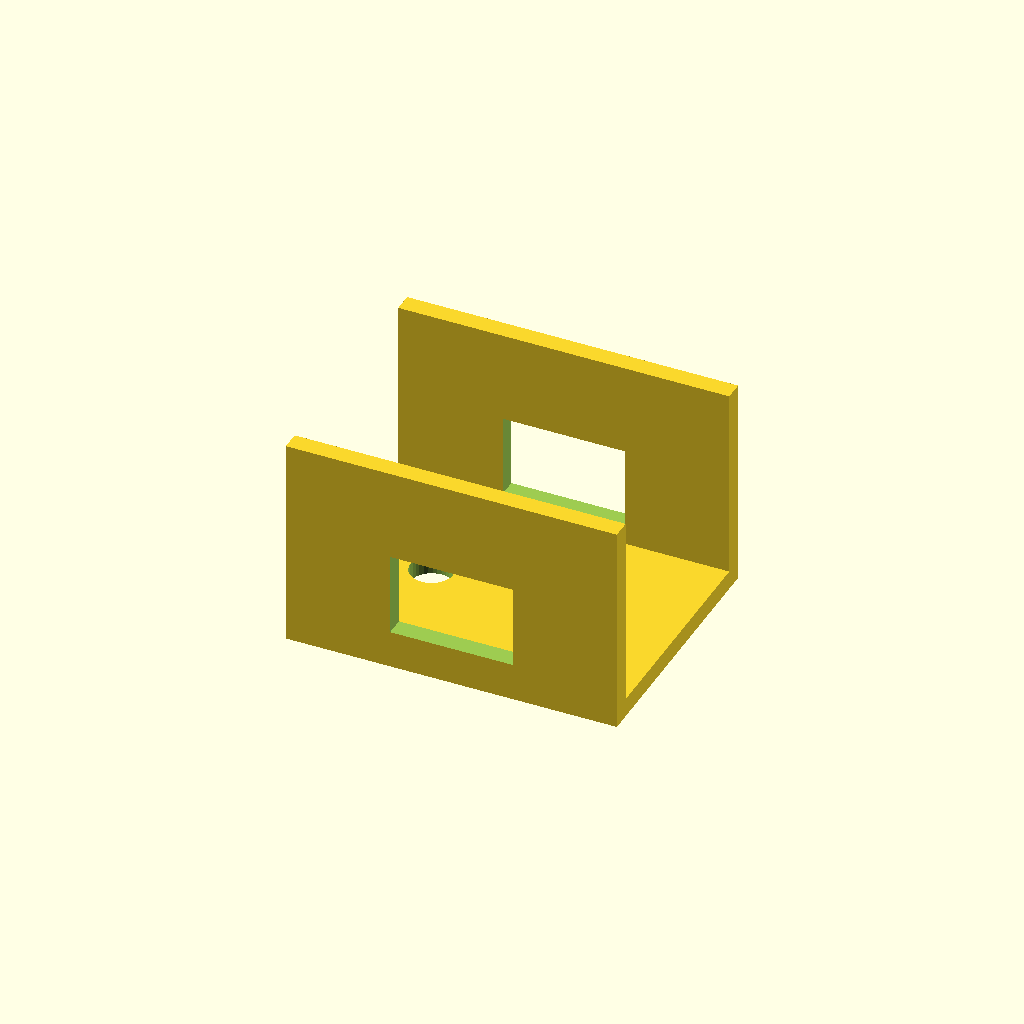
Cell 1: rendered with the file's own defaults.
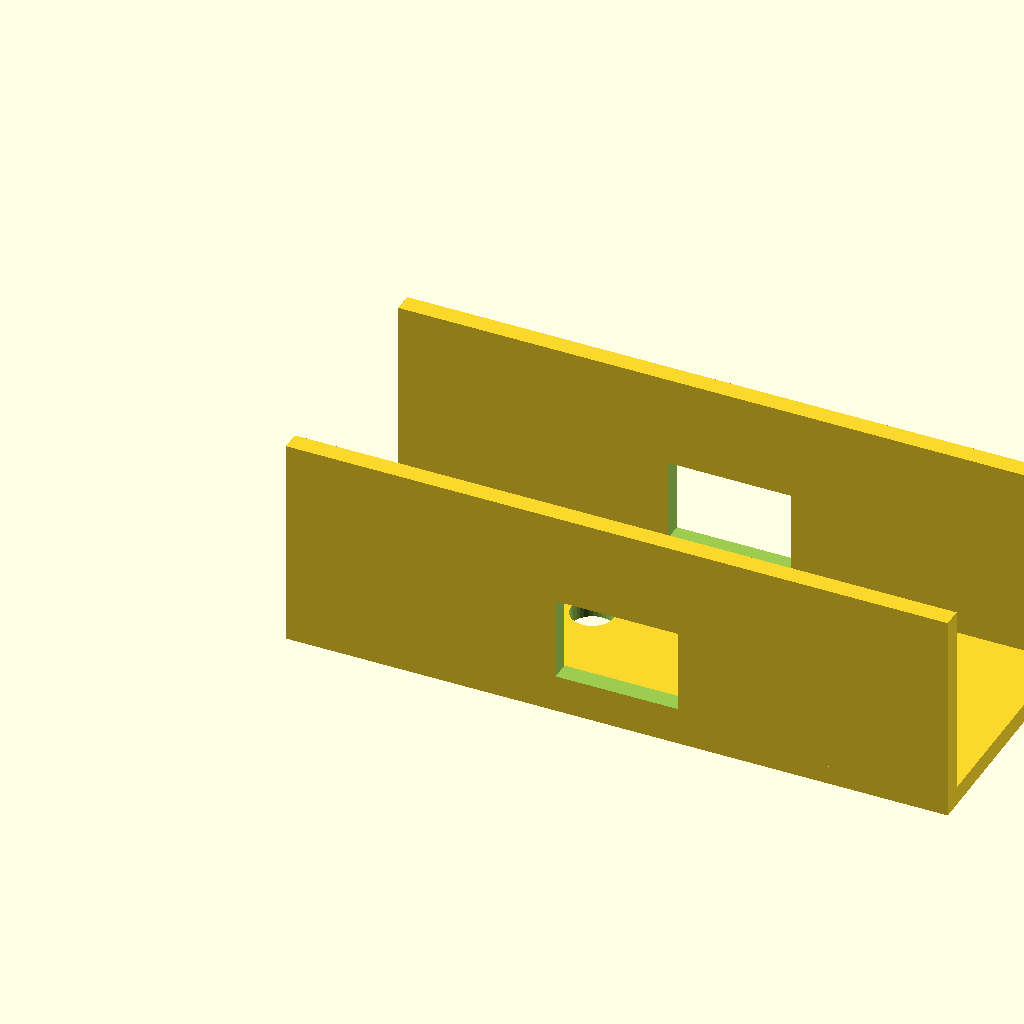
Cell 2 — base_len set to 140, the other parameters unchanged.
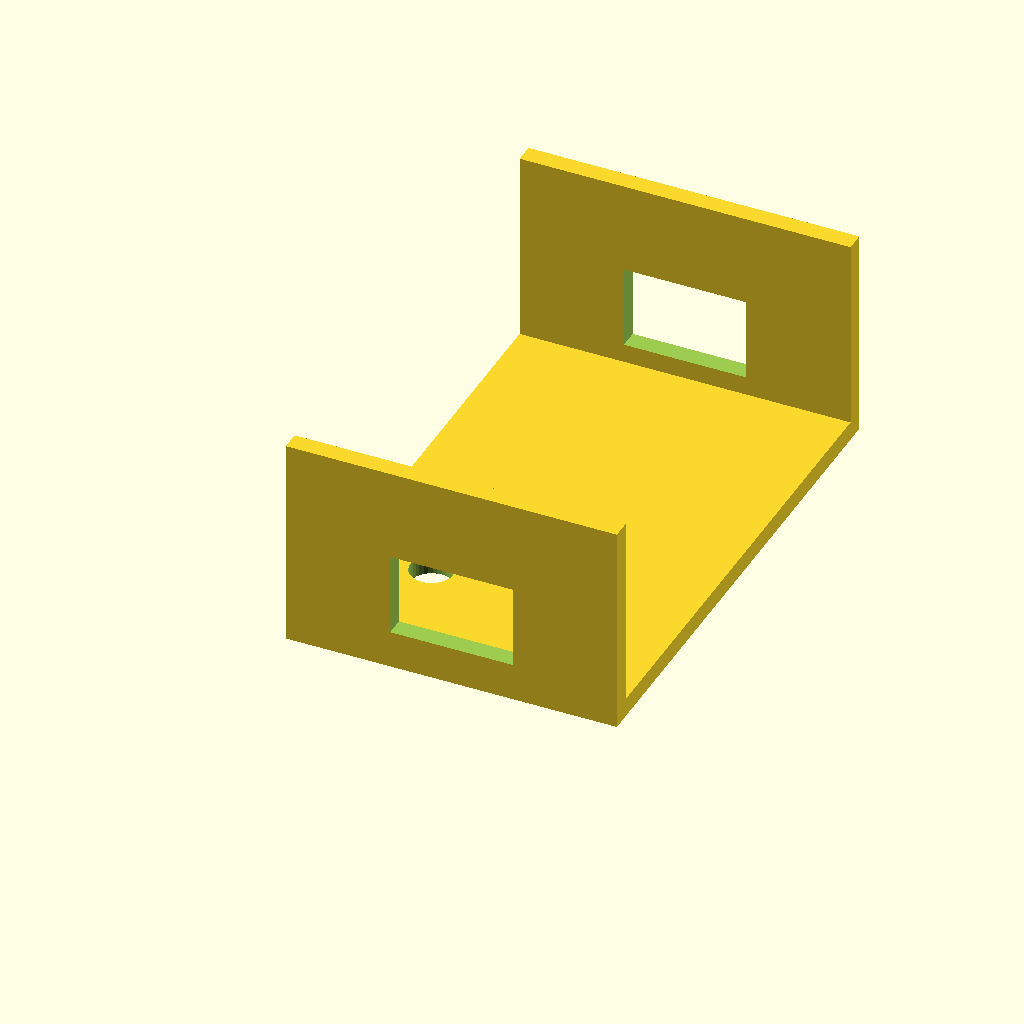
Cell 3: channel_w = 110 (everything else at default).
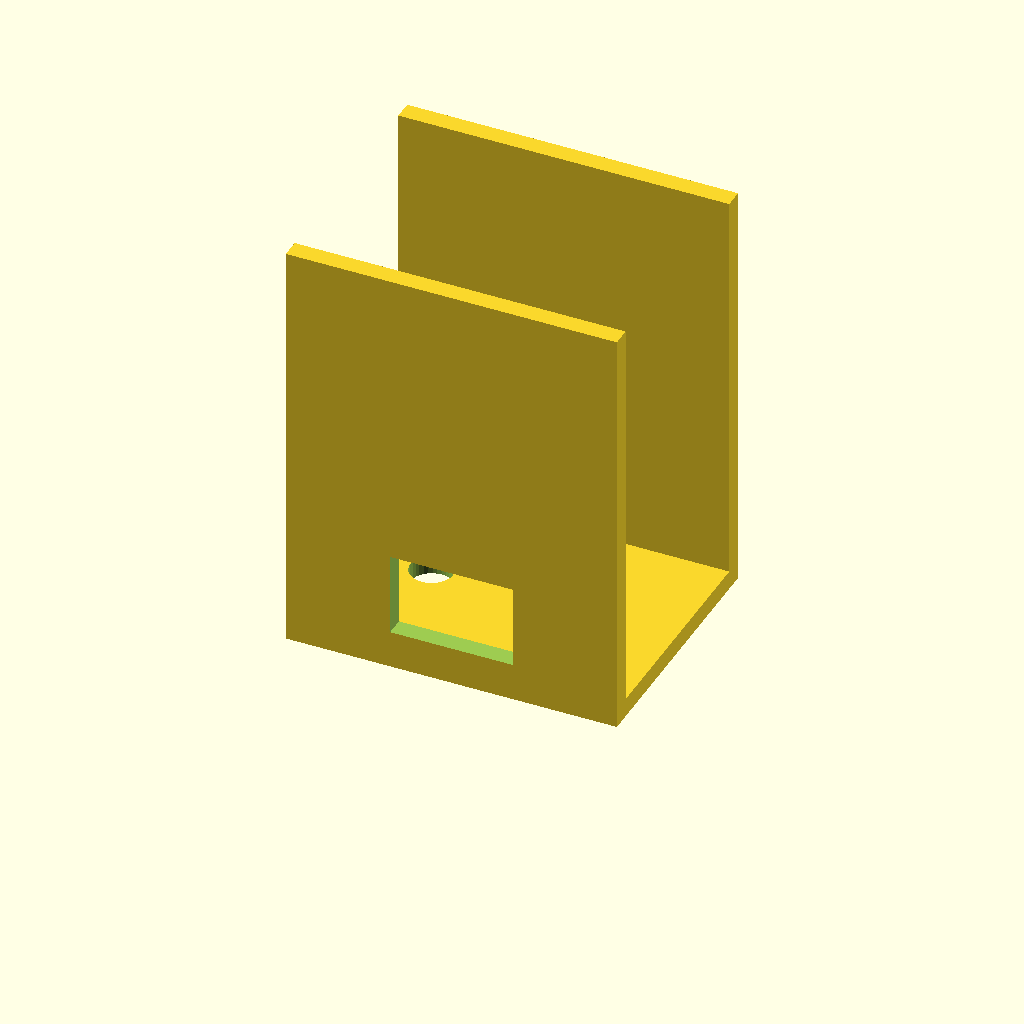
Cell 4: the same model with upright_h = 90.
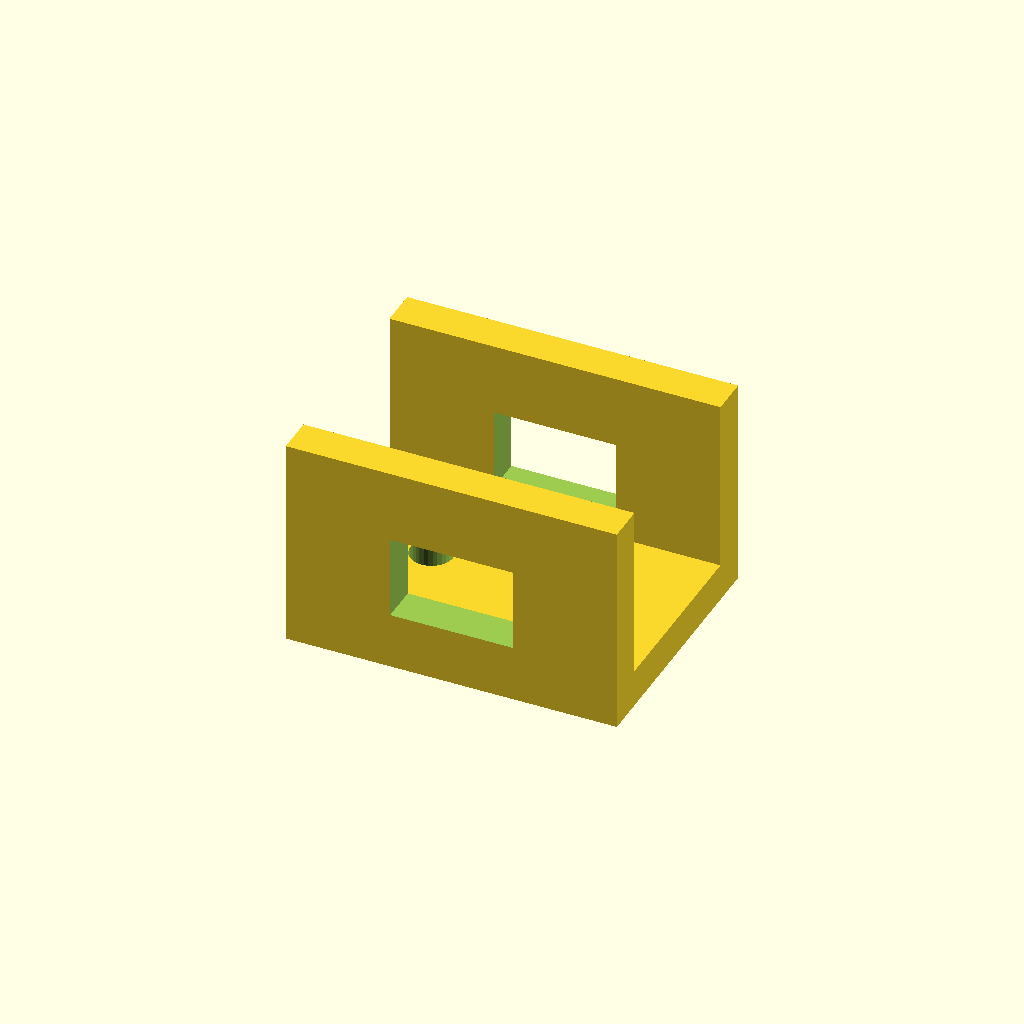
Cell 5: the same model with mat_t = 8.
All cells are drawn from one camera (rotation 55°, 0°, 25°, orthographic, colour scheme Cornfield), so only the parameter changes between them.
OpenSCAD source file optional_data/data/gen2/ubrackets/part_0026.scad:
$fn = 32;

// ----------------------------------------------------------------------
// U-bracket: 70 x 55 x 45 mm
// ----------------------------------------------------------------------

// --- parameters (mm) ---
base_len = 70;            // outer length, X
channel_w = 55;           // outer width, Y
upright_h = 45;           // upright height, Z
mat_t = 4;                // wall thickness
hole_d = 9;               // clearance for M8
window_l = 25.9;          // window length
window_h = 17.6;          // window height

module hole_z(px, py) {
  translate([px, py, -2.5]) cylinder(h = mat_t + 5, d = hole_d);
}
module hole_y_pz(pz) {
  /* through both uprights along Y */
  translate([0, -2.5, pz]) rotate([-90, 0, 0]) cylinder(h = channel_w + 5, d = hole_d);
}

module base() {
  cube([base_len, channel_w, mat_t]);
}

module uprights() {
  cube([base_len, mat_t, upright_h]);
  translate([0, channel_w - mat_t, 0]) cube([base_len, mat_t, upright_h]);
}

difference() {
  union() {
    base();
    uprights();
  }
  hole_z(18, 27.5);
  hole_z(52, 27.5);
  /* lightening window through both uprights */
  translate([base_len / 2 - window_l / 2, -1, mat_t + 4])
    cube([window_l, channel_w + 2, window_h]);
}
Customizer parameters (derived from the source; name, type, default, range or options):
base_len: number, default 70
channel_w: number, default 55
upright_h: number, default 45
mat_t: number, default 4
hole_d: number, default 9
window_l: number, default 25.9
window_h: number, default 17.6
